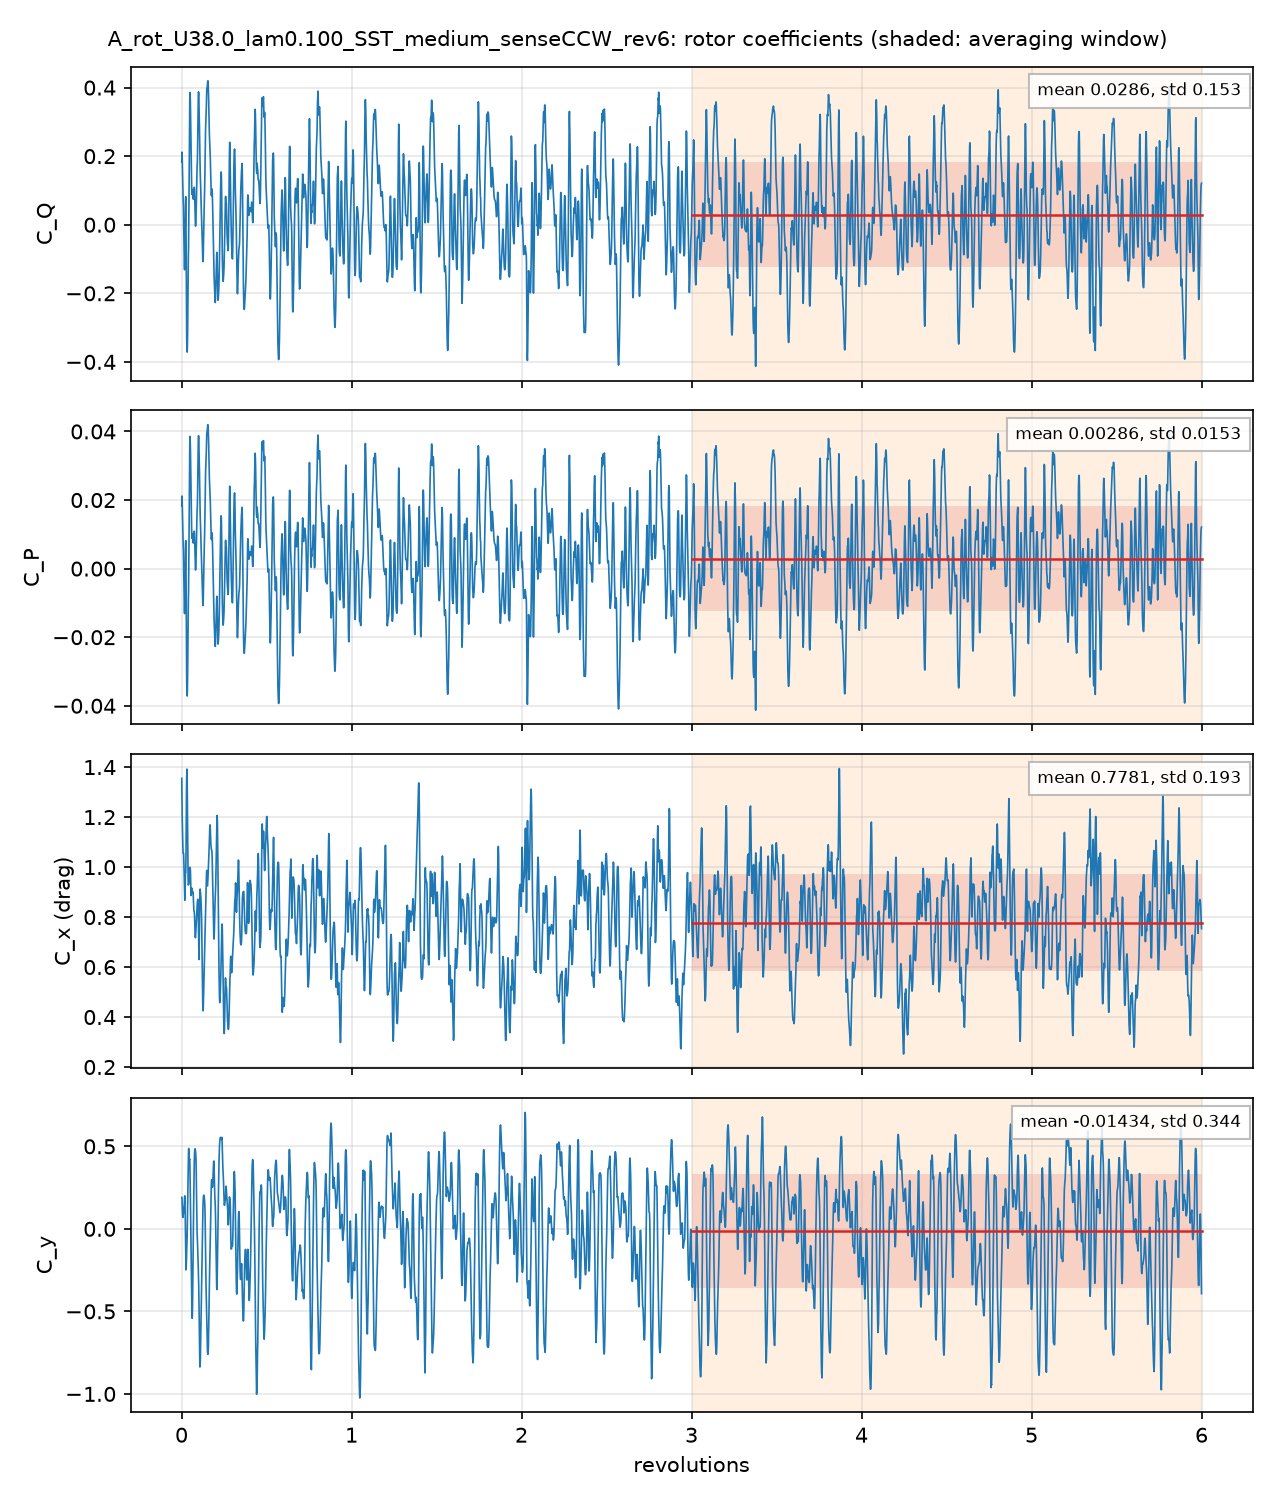

The data file committed next to this chart (first rows):
# A_rot_U38.0_lam0.100_SST_medium_senseC…, per unit span; C_Q = Q'/(q 2R R), C_P = lambda C_Q, C_x, y = F'/(q 2R)
# averaging window 3 .. 6 revolutions; d…
t_s, revolutions, azimuth_blade1_deg, CQ, CP, Cx, Cy, CQ_blade1, CQ_blade2, CQ_blade3
0.0002325, 0.001384, 0.4982, 0.1831, 0.01831, 1.355, 0.1907, 0.2416, 0.1286, -0.1871
0.0004689, 0.002791, 1.005, 0.2117, 0.02117, 1.272, 0.186, 0.2375, 0.08259, -0.1084
0.0007059, 0.004202, 1.513, 0.1954, 0.01954, 1.201, 0.1328, 0.2381, 0.01824, -0.06095
0.0009379, 0.005583, 2.01, 0.1623, 0.01623, 1.155, 0.0971, 0.2353, -0.03893, -0.03399
0.001167, 0.006949, 2.502, 0.1279, 0.01279, 1.109, 0.07278, 0.2341, -0.0882, -0.01801
0.001399, 0.00833, 2.999, 0.09404, 0.009404, 1.072, 0.06894, 0.2326, -0.1232, -0.01544
0.001629, 0.009696, 3.491, 0.0716, 0.00716, 1.056, 0.07946, 0.2309, -0.1355, -0.02375
0.001862, 0.01108, 3.99, 0.05495, 0.005495, 1.057, 0.0942, 0.2286, -0.1315, -0.04213
0.002104, 0.01252, 4.508, 0.01903, 0.001903, 1.052, 0.1038, 0.2262, -0.1361, -0.07104
0.00233, 0.01387, 4.993, -0.02899, -0.002899, 1.024, 0.12, 0.2205, -0.1475, -0.102
0.002572, 0.01531, 5.512, -0.07688, -0.007688, 0.9841, 0.1383, 0.2099, -0.1514, -0.1354
0.002804, 0.01669, 6.008, -0.1162, -0.01162, 0.9404, 0.1572, 0.1967, -0.1464, -0.1665
0.003041, 0.0181, 6.516, -0.1314, -0.01314, 0.8939, 0.1935, 0.1791, -0.121, -0.1894
0.00327, 0.01946, 7.007, -0.1005, -0.01005, 0.8673, 0.2001, 0.1727, -0.07423, -0.1989
0.003502, 0.02084, 7.504, -0.03992, -0.003992, 0.9106, 0.1622, 0.1873, -0.0215, -0.2057
0.003733, 0.02222, 7.999, 0.03015, 0.003015, 0.9549, 0.06953, 0.2134, 0.01551, -0.1988
0.003959, 0.02357, 8.485, 0.07123, 0.007123, 0.979, -0.04267, 0.2286, 0.03026, -0.1876
0.004204, 0.02502, 9.008, 0.08164, 0.008164, 0.9793, -0.1772, 0.2333, 0.02849, -0.1801
0.004428, 0.02636, 9.489, 0.01554, 0.001554, 1.049, -0.2483, 0.2258, 0.01298, -0.2232
0.004671, 0.02781, 10.01, -0.1261, -0.01261, 1.192, -0.2297, 0.2097, -0.02384, -0.3119
0.004905, 0.0292, 10.51, -0.2502, -0.02502, 1.296, -0.1844, 0.1949, -0.07141, -0.3737
0.00513, 0.03054, 10.99, -0.3303, -0.03303, 1.361, -0.1449, 0.1775, -0.11, -0.3978
0.005362, 0.03192, 11.49, -0.3704, -0.03704, 1.392, -0.1024, 0.1578, -0.1338, -0.3944
0.005602, 0.03335, 12.01, -0.3715, -0.03715, 1.354, -0.03843, 0.1356, -0.1459, -0.3611
0.005828, 0.03469, 12.49, -0.3559, -0.03559, 1.27, 0.05301, 0.1132, -0.1533, -0.3158
0.006068, 0.03612, 13, -0.3101, -0.03101, 1.143, 0.1411, 0.09663, -0.1555, -0.2513
0.006299, 0.0375, 13.5, -0.2391, -0.02391, 1.03, 0.226, 0.1007, -0.1439, -0.1959
0.006525, 0.03884, 13.98, -0.1549, -0.01549, 0.9515, 0.3065, 0.1246, -0.1209, -0.1586
0.006759, 0.04023, 14.48, -0.09589, -0.009589, 0.9281, 0.4067, 0.1344, -0.09162, -0.1387
0.007005, 0.0417, 15.01, -0.05752, -0.005752, 0.9328, 0.4849, 0.1232, -0.06113, -0.1196
0.00723, 0.04304, 15.49, 0.006525, 0.0006525, 0.9346, 0.4869, 0.1416, -0.03063, -0.1044
0.00746, 0.04441, 15.99, 0.09749, 0.009749, 0.944, 0.4561, 0.1898, 0.009034, -0.1014
0.007698, 0.04582, 16.5, 0.1967, 0.01967, 0.9692, 0.4239, 0.2525, 0.05847, -0.1143
0.007929, 0.0472, 16.99, 0.2884, 0.02884, 0.9935, 0.4191, 0.3116, 0.1155, -0.1387
0.008161, 0.04858, 17.49, 0.3635, 0.03635, 0.9992, 0.4221, 0.3636, 0.1685, -0.1686
0.008395, 0.04997, 17.99, 0.3858, 0.03858, 0.9986, 0.3518, 0.4077, 0.1809, -0.2027
0.00863, 0.05137, 18.49, 0.371, 0.0371, 0.9964, 0.242, 0.4414, 0.1676, -0.238
0.008869, 0.05279, 19, 0.3405, 0.03405, 0.9815, 0.1303, 0.4621, 0.1465, -0.268
0.009101, 0.05418, 19.5, 0.2928, 0.02928, 0.9417, 0.02743, 0.4628, 0.1183, -0.2882
0.009334, 0.05556, 20, 0.2322, 0.02322, 0.8934, -0.06677, 0.4499, 0.08195, -0.2996
0.009571, 0.05697, 20.51, 0.1861, 0.01861, 0.8862, -0.1737, 0.4512, 0.0357, -0.3009
0.009795, 0.05831, 20.99, 0.1541, 0.01541, 0.9076, -0.2827, 0.4641, -0.01438, -0.2956
0.01004, 0.05976, 21.51, 0.113, 0.0113, 0.9122, -0.3969, 0.4633, -0.07252, -0.2777
0.01027, 0.06115, 22.01, 0.08966, 0.008966, 0.9155, -0.4874, 0.458, -0.1179, -0.2504
0.0105, 0.06248, 22.49, 0.08795, 0.008795, 0.9102, -0.5417, 0.4506, -0.1456, -0.2171
0.01073, 0.06385, 22.99, 0.09543, 0.009543, 0.9057, -0.5255, 0.4333, -0.1547, -0.1832
0.01097, 0.06528, 23.5, 0.1007, 0.01007, 0.8978, -0.4357, 0.409, -0.1515, -0.1568
0.0112, 0.06667, 24, 0.0891, 0.00891, 0.9001, -0.2917, 0.3792, -0.1432, -0.1469
0.01143, 0.06802, 24.49, 0.07713, 0.007713, 0.8985, -0.1436, 0.3501, -0.1264, -0.1466
0.01166, 0.06942, 24.99, 0.07453, 0.007453, 0.8821, -0.01042, 0.3116, -0.09824, -0.1388
0.01191, 0.07087, 25.51, 0.08969, 0.008969, 0.8492, 0.09116, 0.2822, -0.06108, -0.1314
0.01214, 0.07225, 26.01, 0.09951, 0.009951, 0.8306, 0.2026, 0.2521, -0.02002, -0.1326
0.01237, 0.07361, 26.5, 0.1064, 0.01064, 0.8243, 0.3136, 0.2262, 0.02059, -0.1404
0.01259, 0.07496, 26.99, 0.109, 0.0109, 0.8201, 0.4005, 0.2048, 0.05088, -0.1467
0.01283, 0.07636, 27.49, 0.1008, 0.01008, 0.8078, 0.4525, 0.1853, 0.06399, -0.1485
0.01307, 0.07781, 28.01, 0.07969, 0.007969, 0.7779, 0.4744, 0.1624, 0.06351, -0.1463
0.0133, 0.07916, 28.5, 0.05286, 0.005286, 0.746, 0.4847, 0.1348, 0.06142, -0.1433
0.01352, 0.08051, 28.98, 0.02257, 0.002257, 0.7249, 0.4846, 0.1034, 0.06097, -0.1418
... 4,262 more rows
